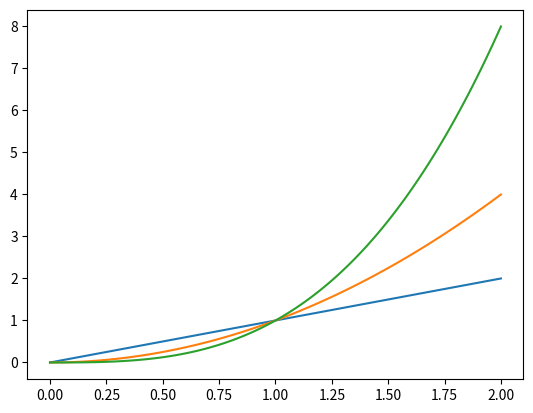

Python code for this plot: (Note: this script raises an exception after producing the figure.)
import matplotlib.pyplot as plt
import numpy as np
from math import exp
import pandas

# fig = plt.figure()
# fig.suptitle("Changing Frequencies of Code Metrics")
# fig, ax_lst = plt.subplots(2, 2)
# a = pandas.DataFrame(np.random.rand(4,5), columns = list('abcde'))
# a_asarray = a.values
# b = np.matrix([[1,2],[3,4]])
# b_asarray = np.asarray(b)
# # fig.show()

x = np.linspace(0, 2, 100)

plt.plot(x, x, label='linear')
plt.plot(x, x**2, label='quadratic')
plt.plot(x, x**3, label='cubic')
plt.plot(x, exp(x), label='exponential')

plt.xlabel('x label')
plt.ylabel('y label')

plt.title("Simple Plot")

plt.legend()

plt.show()